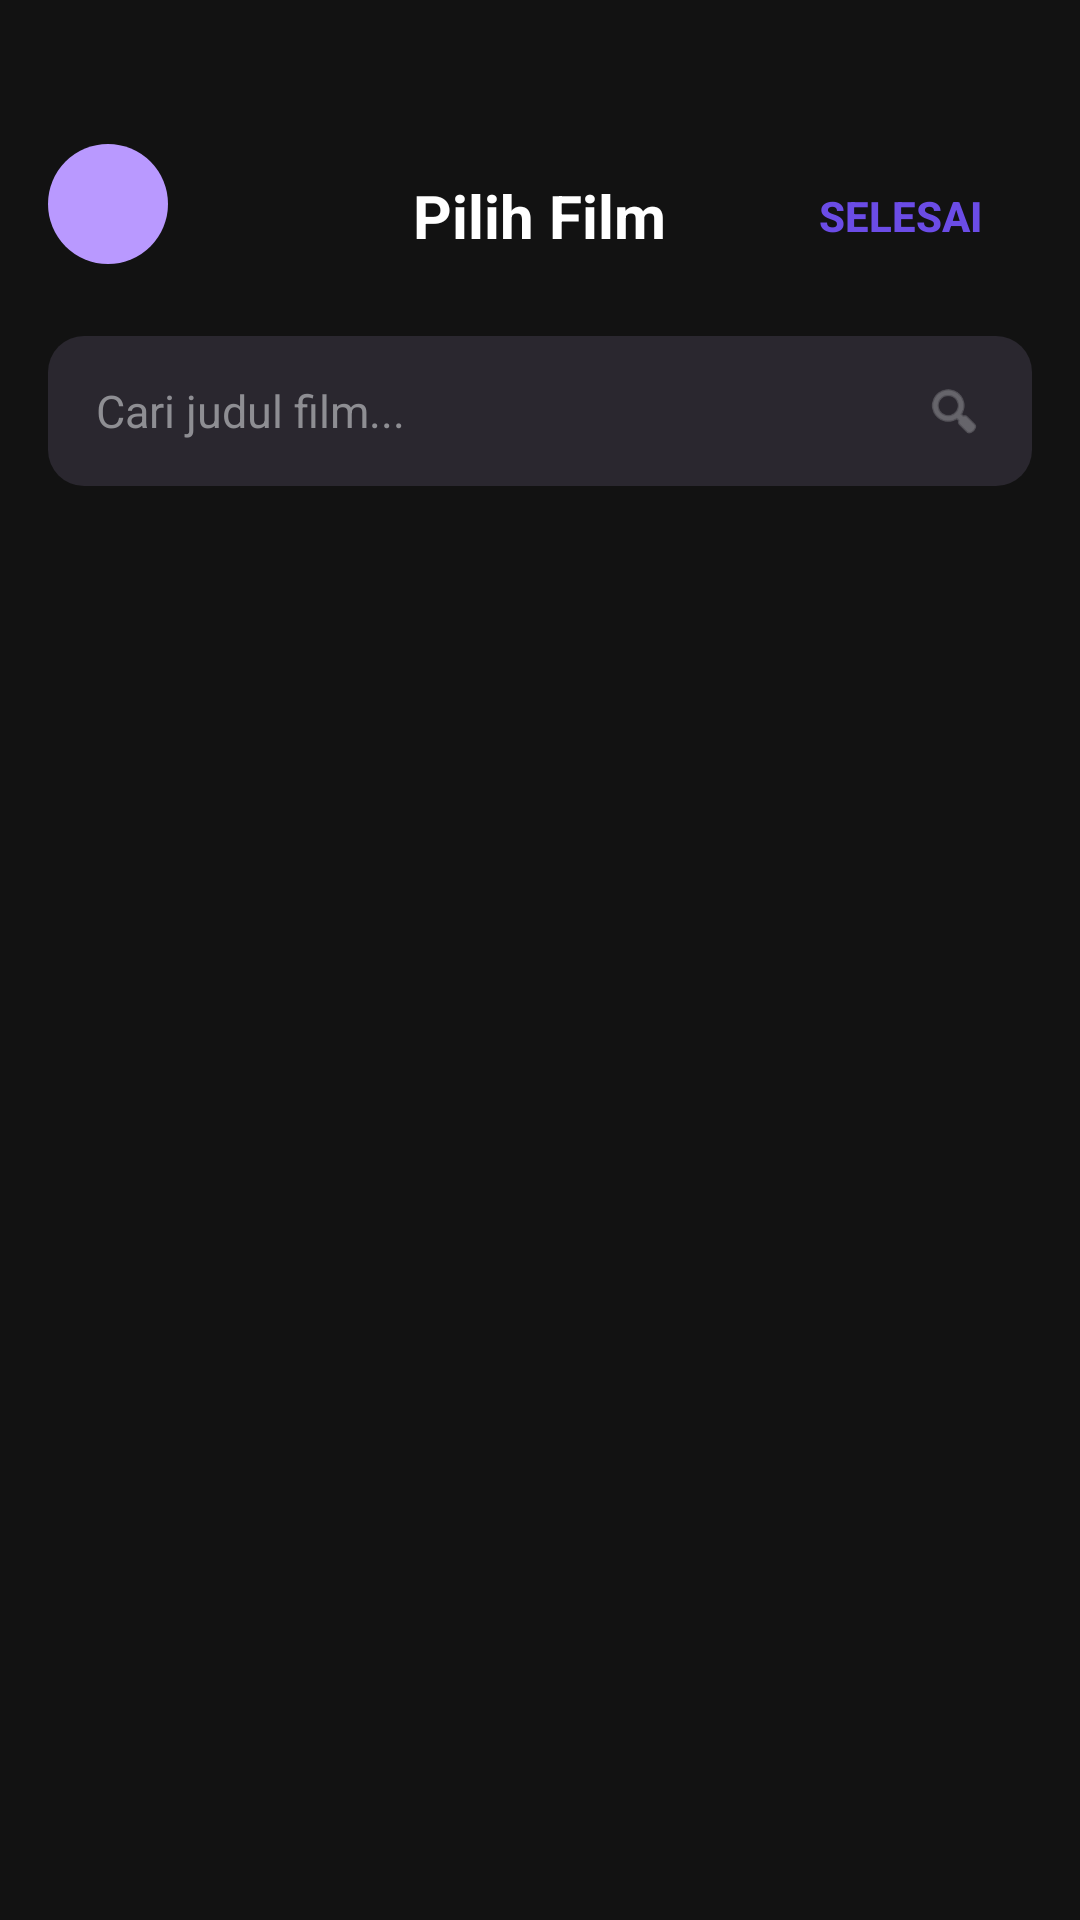

Write the Android layout XML for this screen, with the resource values it uses.
<!-- AndroidManifest.xml: application theme Theme.Watchive -->
<!-- res/layout/fragment_select_movies.xml -->
<?xml version="1.0" encoding="utf-8"?>
<LinearLayout xmlns:android="http://schemas.android.com/apk/res/android"
    xmlns:app="http://schemas.android.com/apk/res-auto"
    xmlns:tools="http://schemas.android.com/tools"
    android:layout_width="match_parent"
    android:layout_height="match_parent"
    android:background="#121212"
    android:orientation="vertical"
    android:paddingStart="16dp"
    android:paddingEnd="16dp"
    android:paddingTop="48dp"
    android:paddingBottom="16dp">

    <RelativeLayout
        android:layout_width="match_parent"
        android:layout_height="wrap_content">

        <ImageButton
            android:id="@+id/btn_back"
            android:layout_width="40dp"
            android:layout_height="40dp"
            android:background="@drawable/back_button_background"
            android:src="@drawable/ic_back"
            android:scaleType="center"
            app:tint="@color/white"
            android:contentDescription="Back" />

        <TextView
            android:id="@+id/tv_title_header"
            android:layout_width="wrap_content"
            android:layout_height="wrap_content"
            android:layout_centerInParent="true"
            android:text="Pilih Film"
            android:textColor="@color/white"
            android:textSize="20sp"
            android:textStyle="bold" />

        <Button
            android:id="@+id/btn_done"
            android:layout_width="wrap_content"
            android:layout_height="wrap_content"
            android:layout_alignParentEnd="true"
            android:background="?attr/selectableItemBackground"
            android:text="Selesai"
            android:textColor="#6B4CE6"
            android:textStyle="bold" />
    </RelativeLayout>

    
    <LinearLayout
        android:id="@+id/search_container"
        android:layout_width="match_parent"
        android:layout_height="50dp"
        android:layout_marginTop="16dp"
        android:background="@drawable/rounded_edittext"
        android:gravity="center_vertical"
        android:orientation="horizontal"
        android:paddingStart="16dp"
        android:paddingEnd="16dp">

        <EditText
            android:id="@+id/et_search_movies"
            android:layout_width="0dp"
            android:layout_height="match_parent"
            android:layout_weight="1"
            android:background="@null"
            android:hint="Cari judul film..."
            android:imeOptions="actionSearch"
            android:inputType="text"
            android:textColor="@color/white"
            android:textColorHint="#8E8E93"
            android:textSize="15sp"
            android:importantForAutofill="no" />

        <ImageView
            android:id="@+id/iv_search_icon"
            android:layout_width="20dp"
            android:layout_height="20dp"
            android:src="@android:drawable/ic_menu_search"
            app:tint="#8E8E93" />
    </LinearLayout>

    <ProgressBar
        android:id="@+id/progress_bar"
        android:layout_width="wrap_content"
        android:layout_height="wrap_content"
        android:layout_gravity="center"
        android:layout_marginTop="20dp"
        android:visibility="gone" />

    <androidx.recyclerview.widget.RecyclerView
        android:id="@+id/rv_select_movies"
        android:layout_width="match_parent"
        android:layout_height="match_parent"
        android:layout_marginTop="16dp"
        tools:listitem="@layout/item_movie_selectable" />

</LinearLayout>
<!-- res/layout/item_movie_selectable.xml (included above) -->
<?xml version="1.0" encoding="utf-8"?>
<LinearLayout xmlns:android="http://schemas.android.com/apk/res/android"
    xmlns:app="http://schemas.android.com/apk/res-auto"
    xmlns:tools="http://schemas.android.com/tools"
    android:layout_width="match_parent"
    android:layout_height="wrap_content"
    android:orientation="horizontal"
    android:padding="12dp"
    android:gravity="center_vertical">

    <com.google.android.material.card.MaterialCardView
        android:layout_width="80dp"
        android:layout_height="120dp"
        app:cardCornerRadius="8dp"
        app:cardElevation="0dp">

        <ImageView
            android:id="@+id/movie_poster"
            android:layout_width="match_parent"
            android:layout_height="match_parent"
            android:scaleType="centerCrop"
            tools:src="@tools:sample/backgrounds/scenic"/>
    </com.google.android.material.card.MaterialCardView>

    <LinearLayout
        android:layout_width="0dp"
        android:layout_height="wrap_content"
        android:layout_weight="1"
        android:layout_marginStart="16dp"
        android:orientation="vertical">

        <TextView
            android:id="@+id/movie_title"
            android:layout_width="wrap_content"
            android:layout_height="wrap_content"
            android:textColor="@color/white"
            android:textSize="16sp"
            android:textStyle="bold"
            tools:text="Movie Title" />

        <TextView
            android:id="@+id/movie_year"
            android:layout_width="wrap_content"
            android:layout_height="wrap_content"
            android:layout_marginTop="4dp"
            android:textColor="#B9B2BD"
            android:textSize="14sp"
            tools:text="2024" />
    </LinearLayout>

    <CheckBox
        android:id="@+id/checkbox_select"
        android:layout_width="wrap_content"
        android:layout_height="wrap_content"
        android:buttonTint="#6B4CE6"
        android:clickable="false"
        android:focusable="false" />

</LinearLayout>
<!-- resources referenced by this layout -->
<resources>
  <color name="white">#FFFFFF</color>
  <!-- drawable back_button_background (drawable) -->
  <?xml version="1.0" encoding="utf-8"?>
  <shape xmlns:android="http://schemas.android.com/apk/res/android"
      android:shape="oval">
      <solid android:color="#B999FF" />
      <size android:width="40dp" android:height="40dp" />
  </shape>
  <!-- drawable rounded_edittext (drawable) -->
  <?xml version="1.0" encoding="utf-8"?>
  <shape xmlns:android="http://schemas.android.com/apk/res/android"
      android:shape="rectangle">
  
      <solid android:color="@color/form" />
  
      <corners android:radius="12dp" />
  
      <padding
          android:left="10dp"
          android:top="10dp"
          android:right="10dp"
          android:bottom="10dp" />
  
  </shape>
  <style name="Theme.Watchive" parent="Theme.MaterialComponents.DayNight.NoActionBar">
          
          <item name="colorPrimary">@color/purple_medium</item>
          <item name="colorPrimaryVariant">@color/purple_dark</item>
          <item name="colorOnPrimary">@color/white</item>
          
          
          <item name="android:windowBackground">@color/black</item>
          <item name="android:statusBarColor" tools:targetApi="l">@color/black</item>
          
          
          <item name="bottomNavigationStyle">@style/Widget.MaterialComponents.BottomNavigationView</item>
      </style>
  <color name="form">#2A272F</color>
  <color name="purple_medium">#894DE8</color>
  <color name="purple_dark">#320174</color>
  <color name="black">#000000</color>
</resources>
